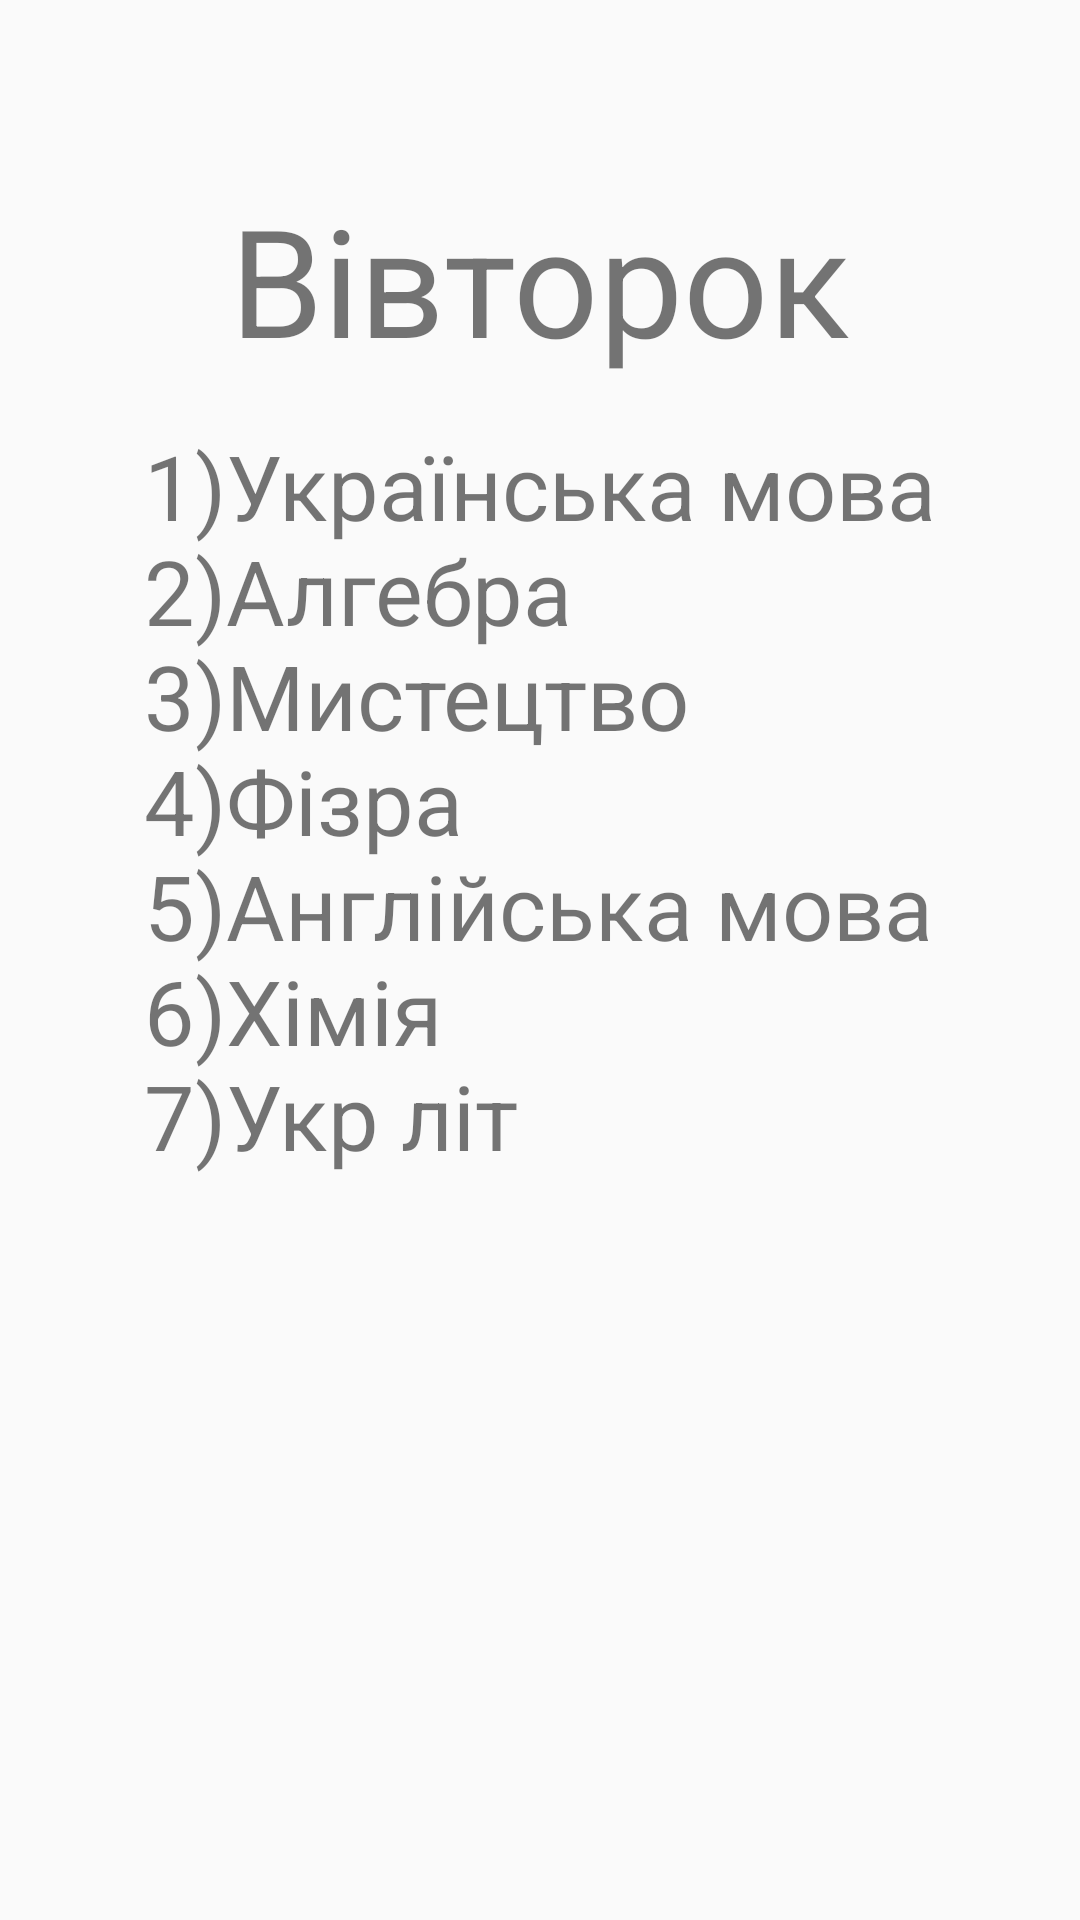

This screen was rendered from an Android layout file. Write that file and the resources it references.
<!-- AndroidManifest.xml: application theme AppTheme -->
<!-- res/layout/activity_main2.xml -->
<?xml version="1.0" encoding="utf-8"?>
<androidx.constraintlayout.widget.ConstraintLayout xmlns:android="http://schemas.android.com/apk/res/android"
    xmlns:app="http://schemas.android.com/apk/res-auto"
    xmlns:tools="http://schemas.android.com/tools"
    android:layout_width="match_parent"
    android:layout_height="match_parent"
    tools:context=".MainActivity2">

    <TextView
        android:id="@+id/textView4"
        android:layout_width="wrap_content"
        android:layout_height="wrap_content"
        android:layout_marginStart="50dp"
        android:layout_marginEnd="50dp"
        android:layout_marginBottom="248dp"
        android:text="@string/second"
        android:textSize="30sp"
        app:layout_constraintBottom_toBottomOf="parent"
        app:layout_constraintEnd_toEndOf="parent"
        app:layout_constraintStart_toStartOf="parent" />

    <TextView
        android:id="@+id/textView2"
        android:layout_width="wrap_content"
        android:layout_height="wrap_content"
        android:layout_marginStart="150dp"
        android:layout_marginTop="50dp"
        android:layout_marginEnd="150dp"
        android:layout_marginBottom="504dp"
        android:text="@string/vt"
        android:textSize="50sp"
        app:layout_constraintBottom_toBottomOf="parent"
        app:layout_constraintEnd_toEndOf="parent"
        app:layout_constraintStart_toStartOf="parent"
        app:layout_constraintTop_toTopOf="parent" />

</androidx.constraintlayout.widget.ConstraintLayout>
<!-- resources referenced by this layout -->
<resources>
  <string name="second">1)Українська мова\n2)Алгебра\n3)Мистецтво\n4)Фізра\n5)Англійська мова\n6)Хімія\n7)Укр літ</string>
  <string name="vt">Вівторок</string>
  <style name="AppTheme" parent="Theme.AppCompat.Light.DarkActionBar">
          
          <item name="colorPrimary">#0048FF</item>
          <item name="colorPrimaryDark">@color/colorPrimaryDark</item>
          <item name="colorAccent">#FFE500</item>
      </style>
  <color name="colorPrimaryDark">#0022FF</color>
</resources>
